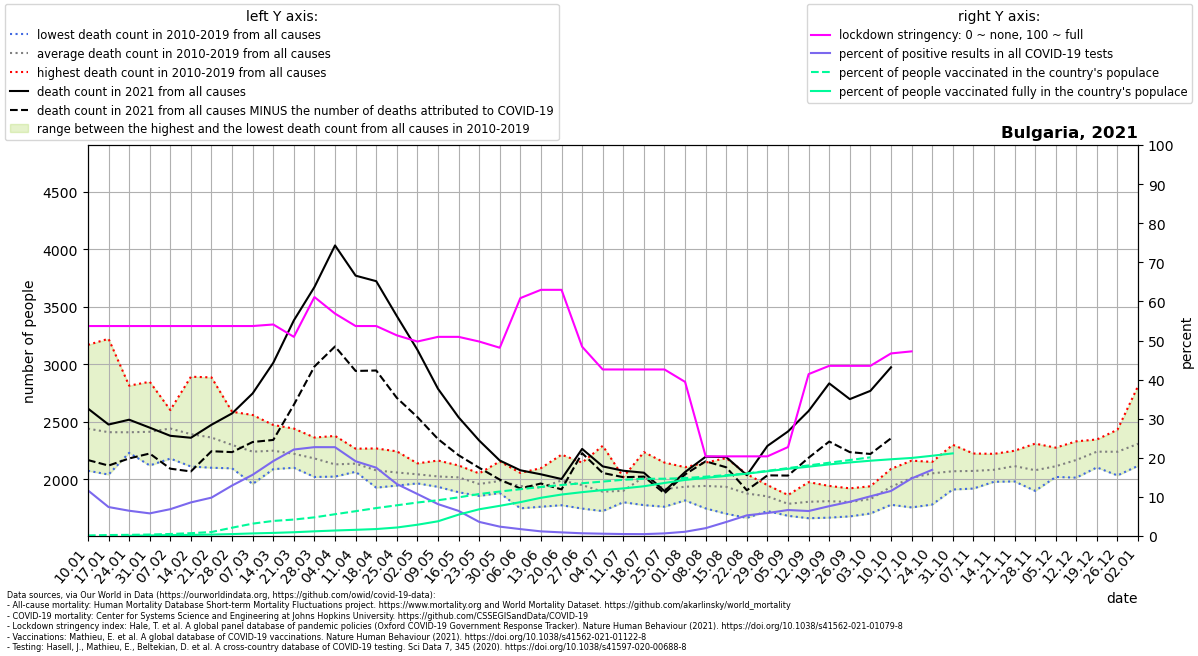

The file beside this chart, header and first rows:
location, date, time, time_unit, deaths_2010_all_ages, deaths_2011_all_ages, deaths_2012_all_ages, deaths_2013_all_ages, deaths_2014_all_ages, deaths_2015_all_ages, deaths_2016_all_ages, deaths_2017_all_ages, deaths_2018_all_ages, deaths_2019_all_ages, deaths_2020_all_ages, deaths_2021_all_ages, new_deaths, new_cases_smoothed, new_tests_smoothed, stringency_index, people_vaccinated, people_fully_vaccinated, population, positive_test_percent
Bulgaria, 2021-01-10, 1, weekly, 2262, 2422, 2419, 2074, 2302, 2502, 2445, 3169, 2274, 2533, 2111, 2615, 448.0, 786.7, 6745, 53.7, 10056, , 6896655, 11.66
Bulgaria, 2021-01-17, 2, weekly, 2041, 2397, 2355, 2182, 2246, 2511, 2281, 3222, 2166, 2692, 2279, 2476, 357.0, 558.8, 7543, 53.7, 17082, , 6896655, 7.408
Bulgaria, 2021-01-24, 3, weekly, 2276, 2267, 2354, 2230, 2317, 2423, 2276, 2814, 2374, 2756, 2185, 2518, 337.0, 430.5, 6663, 53.7, 20382, 3847, 6896655, 6.461
Bulgaria, 2021-01-31, 4, weekly, 2432, 2261, 2364, 2120, 2411, 2339, 2367, 2627, 2360, 2848, 2393, 2449, 225.0, 524.5, 9063, 53.7, 25950, 9682, 6896655, 5.788
Bulgaria, 2021-02-07, 5, weekly, 2516, 2356, 2602, 2180, 2456, 2338, 2304, 2525, 2564, 2573, 2439, 2378, 286.0, 646.1, 9415, 53.7, 35593, 16352, 6896655, 6.862
Bulgaria, 2021-02-14, 6, weekly, 2458, 2387, 2892, 2111, 2506, 2296, 2225, 2347, 2456, 2245, 2350, 2361, 293.0, 821.3, 9561, 53.7, 49762, 19381, 6896655, 8.59
Bulgaria, 2021-02-21, 7, weekly, 2323, 2318, 2886, 2186, 2442, 2341, 2100, 2352, 2380, 2300, 2310, 2474, 230.0, 928.1, 9456, 53.7, 70413, 24899, 6896655, 9.815
Bulgaria, 2021-02-28, 8, weekly, 2163, 2252, 2587, 2259, 2281, 2538, 2095, 2312, 2234, 2264, 2161, 2573, 337.0, 1323, 10245, 53.7, 146661, 33755, 6896655, 12.91
Bulgaria, 2021-03-07, 9, weekly, 2089, 2240, 2374, 2181, 2114, 2559, 1959, 2138, 2471, 2275, 2183, 2747, 423.0, 1720, 10986, 53.7, 217901, 45561, 6896655, 15.66
Bulgaria, 2021-03-14, 10, weekly, 2246, 2298, 2326, 2176, 2098, 2472, 2088, 2230, 2382, 2166, 2049, 3013, 671.0, 2366, 12351, 54.1, 265844, 54630, 6896655, 19.16
Bulgaria, 2021-03-21, 11, weekly, 2180, 2267, 2334, 2228, 2187, 2441, 2100, 2117, 2239, 2123, 2075, 3382, 734.0, 3254, 14716, 50.93, 289842, 66248, 6896655, 22.12
Bulgaria, 2021-03-28, 12, weekly, 2190, 2240, 2251, 2198, 2123, 2363, 2020, 2115, 2164, 2148, 2044, 3672, 691.0, 3601, 15847, 61.11, 329224, 82635, 6896655, 22.72
Bulgaria, 2021-04-04, 13, weekly, 2090, 2023, 2172, 2166, 2123, 2377, 2106, 2098, 2057, 2081, 2082, 4034, 879.0, 3584, 15780, 56.88, 384188, 96734, 6896655, 22.71
Bulgaria, 2021-04-11, 14, weekly, 2065, 2167, 2207, 2181, 2083, 2266, 2123, 2079, 2075, 2114, 2041, 3771, 829.0, 2918, 15267, 53.7, 437537, 109145, 6896655, 19.11
Bulgaria, 2021-04-18, 15, weekly, 2139, 2103, 2109, 2064, 1982, 2268, 1927, 2025, 2061, 2092, 2030, 3723, 777.0, 2337, 13378, 53.7, 492608, 122538, 6896655, 17.47
Bulgaria, 2021-04-25, 16, weekly, 2114, 2066, 2050, 1962, 2066, 2243, 1945, 2116, 1991, 2036, 2024, 3420, 712.0, 1688, 12691, 51.32, 541541, 149771, 6896655, 13.3
Bulgaria, 2021-05-02, 17, weekly, 2099, 2069, 1991, 1971, 2035, 2138, 1964, 2036, 2076, 2051, 1981, 3126, 585.0, 1317, 12265, 49.74, 590731, 198667, 6896655, 10.74
Bulgaria, 2021-05-09, 18, weekly, 2117, 1972, 2062, 2057, 1970, 2163, 2036, 1952, 1934, 1980, 1891, 2787, 437.0, 752.4, 9228, 50.93, 630850, 259491, 6896655, 8.154
Bulgaria, 2021-05-16, 19, weekly, 2095, 1997, 1999, 1888, 2037, 2113, 2044, 1983, 1887, 2120, 1913, 2539, 330.0, 689.1, 10730, 50.93, 681638, 376786, 6896655, 6.423
Bulgaria, 2021-05-23, 20, weekly, 1986, 2051, 1855, 1873, 1969, 1987, 1989, 1977, 1920, 1980, 2087, 2337, 237.0, 406.6, 11267, 49.74, 740369, 471258, 6896655, 3.609
Bulgaria, 2021-05-30, 21, weekly, 2155, 2029, 1906, 1880, 2015, 1984, 2006, 1981, 1897, 1998, 1898, 2163, 166.0, 249.8, 10437, 48.15, 784278, 532367, 6896655, 2.394
Bulgaria, 2021-06-06, 22, weekly, 1987, 1949, 1969, 1747, 1988, 1839, 1991, 2055, 1917, 1967, 1799, 2078, 158.0, 204.3, 11596, 60.84, 825247, 597166, 6896655, 1.762
Bulgaria, 2021-06-13, 23, weekly, 2097, 1917, 1948, 1761, 1954, 1972, 1784, 1958, 1951, 1932, 1922, 2043, 80.0, 135.7, 11471, 62.96, 864817, 674002, 6896655, 1.183
Bulgaria, 2021-06-20, 24, weekly, 2214, 1908, 2178, 1905, 2010, 1986, 2012, 1912, 1774, 1994, 1951, 2002, 90.0, 108, 11664, 62.96, 899611, 731377, 6896655, 0.9261
Bulgaria, 2021-06-27, 25, weekly, 1745, 1931, 2065, 2104, 1836, 1906, 2145, 1957, 1776, 2026, 1930, 2264, 37.0, 79.9, 11508, 48.41, 931033, 773137, 6896655, 0.6943
Bulgaria, 2021-07-04, 26, weekly, 1914, 1723, 1795, 1801, 1897, 1839, 1958, 2291, 1793, 1908, 1904, 2112, 57.0, 71.59, 12198, 42.59, 959725, 809427, 6896655, 0.5869
Bulgaria, 2021-07-11, 27, weekly, 1878, 2019, 1999, 1800, 1803, 1826, 1806, 2008, 1900, 1954, 2138, 2074, 56.0, 64.96, 12953, 42.59, 991787, 839475, 6896655, 0.5015
Bulgaria, 2021-07-18, 28, weekly, 2225, 2194, 2236, 1775, 2064, 2031, 1970, 1920, 1963, 1820, 2043, 2057, 34.0, 62.65, 13017, 42.59, 1009186, 877369, 6896655, 0.4813
Bulgaria, 2021-07-25, 29, weekly, 2145, 2027, 2057, 1761, 1797, 1899, 1824, 1795, 1975, 1867, 1846, 1897, 20.0, 92.2, 13834, 42.59, 1010618, 935583, 6896655, 0.6665
Bulgaria, 2021-08-01, 30, weekly, 1840, 1816, 2057, 1857, 1916, 2105, 1906, 1914, 1976, 1963, 1987, 2063, 21.0, 161.3, 14914, 39.42, 1021001, 988747, 6896655, 1.081
Bulgaria, 2021-08-08, 31, weekly, 2145, 1746, 1908, 1908, 1904, 2139, 1970, 1943, 1902, 1854, 2161, 2196, 40.0, 335.9, 16757, 20.37, 1046861, 1024904, 6896655, 2.004
Bulgaria, 2021-08-15, 32, weekly, 2184, 1700, 2052, 1812, 1922, 2003, 1799, 2059, 1911, 1896, 2059, 2193, 89.0, 619.9, 17268, 20.37, 1073357, 1060815, 6896655, 3.59
Bulgaria, 2021-08-22, 33, weekly, 2044, 1901, 1664, 1811, 2038, 1942, 1810, 1769, 1860, 1920, 1975, 2035, 131.0, 1022, 19360, 20.37, 1102975, 1099693, 6896655, 5.279
Bulgaria, 2021-08-29, 34, weekly, 1949, 1928, 1898, 1723, 1850, 1787, 1859, 1761, 1822, 1936, 1911, 2290, 256.0, 1378, 23490, 20.37, 1150106, 1141932, 6896655, 5.867
Bulgaria, 2021-09-05, 35, weekly, 1767, 1792, 1682, 1722, 1799, 1840, 1765, 1804, 1828, 1863, 1937, 2416, 384.0, 1509, 22720, 22.75, 1197581, 1185480, 6896655, 6.641
Bulgaria, 2021-09-12, 36, weekly, 1871, 1822, 1772, 1661, 1844, 1975, 1757, 1762, 1842, 1734, 1946, 2594, 407.0, 1310, 20502, 41.4, 1245057, 1222371, 6896655, 6.39
Bulgaria, 2021-09-19, 37, weekly, 1871, 1897, 1666, 1736, 1832, 1730, 1821, 1942, 1845, 1753, 1912, 2834, 506.0, 1528, 20030, 43.52, 1292532, 1262602, 6896655, 7.629
Bulgaria, 2021-09-26, 38, weekly, 1807, 1716, 1677, 1835, 1921, 1888, 1796, 1702, 1885, 1791, 1849, 2697, 461.0, 1542, 17616, 43.52, 1340008, 1297655, 6896655, 8.751
Bulgaria, 2021-10-03, 39, weekly, 1848, 1742, 1829, 1897, 1939, 1735, 1866, 1702, 1892, 1827, 1844, 2769, 549.0, 1766, 17392, 43.52, 1387483, 1327877, 6896655, 10.15
Bulgaria, 2021-10-10, 40, weekly, 2090, 1876, 1778, 1838, 2022, 1837, 2019, 1929, 2068, 1887, 1986, 2974, 618.0, 2039, 17700, 46.69, , 1353355, 6896655, 11.52
Bulgaria, 2021-10-17, 41, weekly, 2162, 2065, 1755, 2103, 2098, 1934, 2113, 1958, 2040, 1888, 2084, , 618.0, 2536, 17237, 47.22, , 1376642, 6896655, 14.71
Bulgaria, 2021-10-24, 42, weekly, 2114, 2151, 1780, 2035, 2146, 2018, 2104, 2064, 2132, 1971, 2157, , 799.0, 3628, 21443, , , 1415294, 6896655, 16.92
Bulgaria, 2021-10-31, 43, weekly, 2133, 2300, 1932, 1946, 2124, 2071, 2133, 2054, 2092, 1911, 2372, , 367.0, 4377, , , , 1457348, 6896655, 
Bulgaria, 2021-11-07, 44, weekly, 2067, 2119, 1919, 1959, 2224, 2192, 2074, 2061, 2069, 2039, 2732, , , , , , , , , 
Bulgaria, 2021-11-14, 45, weekly, 2029, 2092, 1978, 1982, 2221, 2099, 2139, 2016, 2073, 2194, 3236, , , , , , , , , 
Bulgaria, 2021-11-21, 46, weekly, 1981, 2248, 2007, 2068, 2215, 2229, 2129, 2105, 2135, 2026, 3948, , , , , , , , , 
Bulgaria, 2021-11-28, 47, weekly, 1899, 2310, 2028, 2039, 2096, 2126, 2091, 2072, 2166, 1958, 4407, , , , , , , , , 
Bulgaria, 2021-12-05, 48, weekly, 2043, 2275, 2020, 2139, 2142, 2027, 2151, 2052, 2209, 2071, 4739, , , , , , , , , 
Bulgaria, 2021-12-12, 49, weekly, 2152, 2147, 2066, 2204, 2330, 2014, 2300, 2015, 2322, 2128, 4753, , , , , , , , , 
Bulgaria, 2021-12-19, 50, weekly, 2307, 2259, 2236, 2293, 2331, 2131, 2281, 2103, 2346, 2113, 4370, , , , , , , , , 
Bulgaria, 2021-12-26, 51, weekly, 2340, 2171, 2164, 2302, 2287, 2184, 2431, 2033, 2345, 2135, 3945, , , , , , , , , 
Bulgaria, 2022-01-02, 52, weekly, 2351, 2236, 2152, 2281, 2279, 2171, 2811, 2253, 2431, 2117, 3242, , , , , , , , , 
